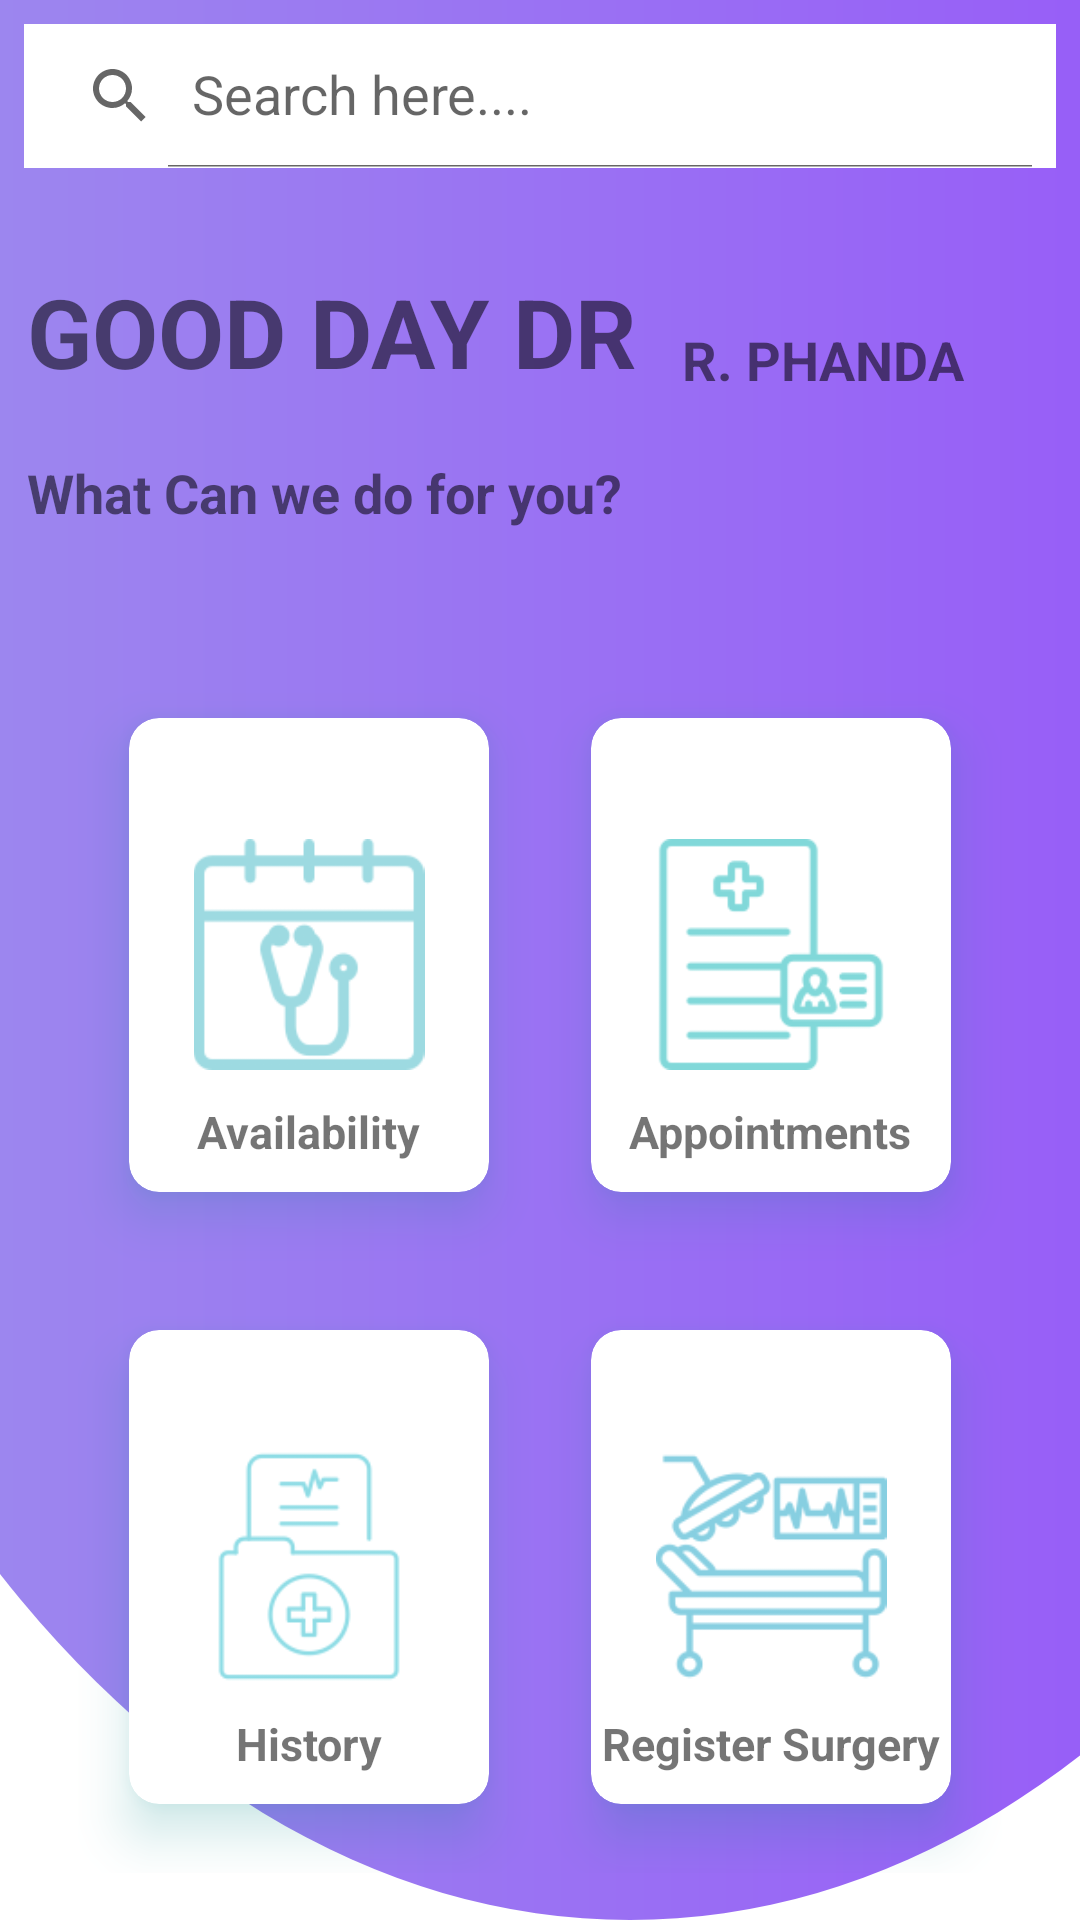

Android layout source for this screen:
<!-- AndroidManifest.xml: application theme Theme.findmydoctor -->
<!-- res/layout/fragment_doctor_home.xml -->
<?xml version="1.0" encoding="utf-8"?>
<FrameLayout xmlns:android="http://schemas.android.com/apk/res/android"
    xmlns:tools="http://schemas.android.com/tools"
    android:layout_width="match_parent"
    android:layout_height="match_parent"
    xmlns:app="http://schemas.android.com/apk/res-auto"
    tools:context=".DoctorHomeFragment"
    android:background="@drawable/hearder_bg_6">

    
    <LinearLayout android:layout_width="match_parent"
        android:layout_height="match_parent"
        android:orientation="vertical"
        >

        <androidx.appcompat.widget.SearchView
            android:id="@+id/PatientSearchView"
            android:layout_width="match_parent"
            android:layout_height="wrap_content"
            android:layout_margin="8dp"
            android:background="@color/white"
            app:queryHint="Search here...."
            app:iconifiedByDefault="false">

        </androidx.appcompat.widget.SearchView>


        <LinearLayout
            android:layout_width="match_parent"
            android:layout_height="wrap_content"
            android:orientation="vertical"
            android:gravity="center"
            >

            <LinearLayout
                android:layout_width="match_parent"
                android:layout_height="wrap_content"
                android:layout_gravity="start"
                android:layout_marginTop="25dp"

                >
                <TextView
                    android:layout_width="wrap_content"
                    android:layout_height="wrap_content"
                    android:text="GOOD DAY DR"
                    android:layout_gravity="start"
                    android:textSize="32dp"
                    android:layout_marginLeft="9dp"
                    android:textStyle="bold"
                    />
                <TextView
                    android:layout_width="wrap_content"
                    android:layout_height="wrap_content"
                    android:text="R. PHANDA"
                    android:layout_gravity="bottom"
                    android:textSize="18dp"
                    android:layout_marginLeft="15dp"

                    android:textStyle="bold"
                    />




            </LinearLayout>


            <TextView
                android:layout_width="wrap_content"
                android:layout_height="wrap_content"
                android:text="What Can we do for you?"
                android:layout_gravity="start"
                android:textSize="18dp"
                android:layout_marginLeft="9dp"
                android:layout_marginTop="20dp"
                android:textStyle="bold"
                />


            <GridLayout
                android:layout_width="wrap_content"
                android:layout_height="wrap_content"
                android:layout_marginTop="40dp"
                android:columnCount="2"
                android:rowCount="2">
                <androidx.cardview.widget.CardView
                    android:id="@+id/cvAvailability"
                    android:layout_height="200dp"
                    android:layout_width="150dp"
                    app:cardElevation="10dp"
                    android:outlineAmbientShadowColor="@color/teal_700"
                    android:outlineSpotShadowColor="@color/teal_700"
                    android:layout_margin="2dp"
                    android:background="@color/purple_200"
                    app:cardCornerRadius="10dp"
                    app:cardPreventCornerOverlap="true"
                    app:cardUseCompatPadding="true"
                    app:cardMaxElevation="12dp"

                    >

                    <ImageView
                        android:layout_width="90dp"
                        android:layout_height="77dp"
                        android:layout_gravity="center"


                        android:src="@drawable/calendar" />

                    <TextView
                        android:layout_width="wrap_content"
                        android:layout_height="wrap_content"
                        android:layout_gravity="bottom|center"
                        android:layout_marginTop="100dp"
                        android:layout_marginBottom="10dp"
                        android:text="Availability"
                        android:textSize="15dp"
                        android:textStyle="bold"
                        tools:ignore="TextSizeCheck" />
                </androidx.cardview.widget.CardView>
                <androidx.cardview.widget.CardView
                    android:id="@+id/cvdoctorAppointments"
                    android:layout_height="200dp"
                    android:layout_width="150dp"
                    app:cardElevation="10dp"
                    android:layout_margin="2dp"
                    android:outlineAmbientShadowColor="@color/teal_700"
                    android:outlineSpotShadowColor="@color/teal_700"
                    android:background="@color/purple_200"
                    app:cardCornerRadius="10dp"
                    app:cardPreventCornerOverlap="true"
                    app:cardUseCompatPadding="true"
                    app:cardMaxElevation="12dp"

                    >
                    <ImageView
                        android:layout_width="90dp"
                        android:layout_height="77dp"
                        android:layout_gravity="center"
                        android:layout_margin="10dp"
                        android:src="@drawable/registrationform" />

                    <TextView
                        android:layout_width="wrap_content"
                        android:layout_height="wrap_content"
                        android:layout_gravity="bottom|center"
                        android:layout_marginTop="100dp"
                        android:layout_marginBottom="10dp"
                        android:text="Appointments"
                        android:textSize="15dp"
                        android:textStyle="bold"
                        tools:ignore="TextSizeCheck" />
                </androidx.cardview.widget.CardView>
                <androidx.cardview.widget.CardView
                    android:layout_height="200dp"
                    android:layout_width="150dp"
                    app:cardElevation="10dp"
                    android:layout_margin="2dp"
                    android:background="@color/purple_200"
                    android:outlineAmbientShadowColor="@color/teal_700"
                    android:outlineSpotShadowColor="@color/teal_700"
                    app:cardCornerRadius="10dp"
                    app:cardPreventCornerOverlap="true"
                    app:cardUseCompatPadding="true"
                    app:cardMaxElevation="12dp"

                    >
                    <ImageView
                        android:layout_width="90dp"
                        android:layout_height="77dp"
                        android:layout_gravity="center"
                        android:layout_margin="10dp"
                        android:src="@drawable/medicalrecord" />

                    <TextView
                        android:layout_width="wrap_content"
                        android:layout_height="wrap_content"
                        android:layout_gravity="bottom|center"
                        android:layout_marginTop="100dp"
                        android:layout_marginBottom="10dp"
                        android:text="History"
                        android:textSize="15dp"
                        android:textStyle="bold"
                        tools:ignore="TextSizeCheck" />
                </androidx.cardview.widget.CardView>
                <androidx.cardview.widget.CardView
                    android:id="@+id/cvRegisterSurgery"
                    android:layout_height="200dp"
                    android:layout_width="150dp"
                    app:cardElevation="10dp"
                    android:layout_margin="2dp"
                    android:background="@color/purple_200"
                    android:outlineAmbientShadowColor="@color/teal_700"
                    android:outlineSpotShadowColor="@color/teal_700"
                    app:cardCornerRadius="10dp"
                    app:cardPreventCornerOverlap="true"
                    app:cardUseCompatPadding="true"
                    app:cardMaxElevation="12dp"

                    >
                    <ImageView
                        android:layout_width="90dp"
                        android:layout_height="77dp"
                        android:layout_gravity="center"
                        android:layout_margin="10dp"
                        android:src="@drawable/surgeryroom" />

                    <TextView
                        android:layout_width="wrap_content"
                        android:layout_height="wrap_content"
                        android:layout_gravity="bottom|center"
                        android:layout_marginTop="100dp"
                        android:layout_marginBottom="10dp"
                        android:text="Register Surgery"
                        android:textSize="15dp"
                        android:textStyle="bold"
                        tools:ignore="TextSizeCheck" />
                </androidx.cardview.widget.CardView>



            </GridLayout>



        </LinearLayout>
    </LinearLayout>








</FrameLayout>
<!-- resources referenced by this layout -->
<resources>
  <color name="purple_200">#FFBB86FC</color>
  <color name="teal_700">#FF018786</color>
  <color name="white">#FFFFFFFF</color>
  <!-- drawable calendar: png bitmap (drawable, 7668 bytes) -->
  <!-- drawable hearder_bg_6 (drawable) -->
  <?xml version="1.0" encoding="utf-8"?>
  <layer-list xmlns:android="http://schemas.android.com/apk/res/android">
      <item android:top="-300dp"
          android:left="-110dp"
          android:right="-170dp"
          >
          <shape android:shape="oval">
              <solid android:color="@color/white"/>
              <gradient android:angle="180"
                  android:startColor="@color/clr_purple"
                  android:endColor="@color/clr_light_purple"/>
          </shape>
      </item>
  
  </layer-list>
  <!-- drawable medicalrecord: png bitmap (drawable, 8848 bytes) -->
  <!-- drawable registrationform: png bitmap (drawable, 7567 bytes) -->
  <!-- drawable surgeryroom: png bitmap (drawable, 13428 bytes) -->
  <style name="Theme.findmydoctor" parent="Theme.MaterialComponents.DayNight.NoActionBar">
          
          <item name="colorPrimary">@color/purple_500</item>
          <item name="colorPrimaryVariant">@color/purple_700</item>
          <item name="colorOnPrimary">@color/white</item>
          
          <item name="colorSecondary">@color/teal_200</item>
          <item name="colorSecondaryVariant">@color/teal_700</item>
          <item name="colorOnSecondary">@color/black</item>
          
          <item name="android:statusBarColor">?attr/colorPrimaryVariant</item>
          
      </style>
  <color name="clr_purple">#954CFB</color>
  <color name="clr_light_purple">#9E92EC</color>
  <color name="purple_500">#FF6200EE</color>
  <color name="purple_700">#FF3700B3</color>
  <color name="teal_200">#FF03DAC5</color>
  <color name="black">#FF000000</color>
</resources>
